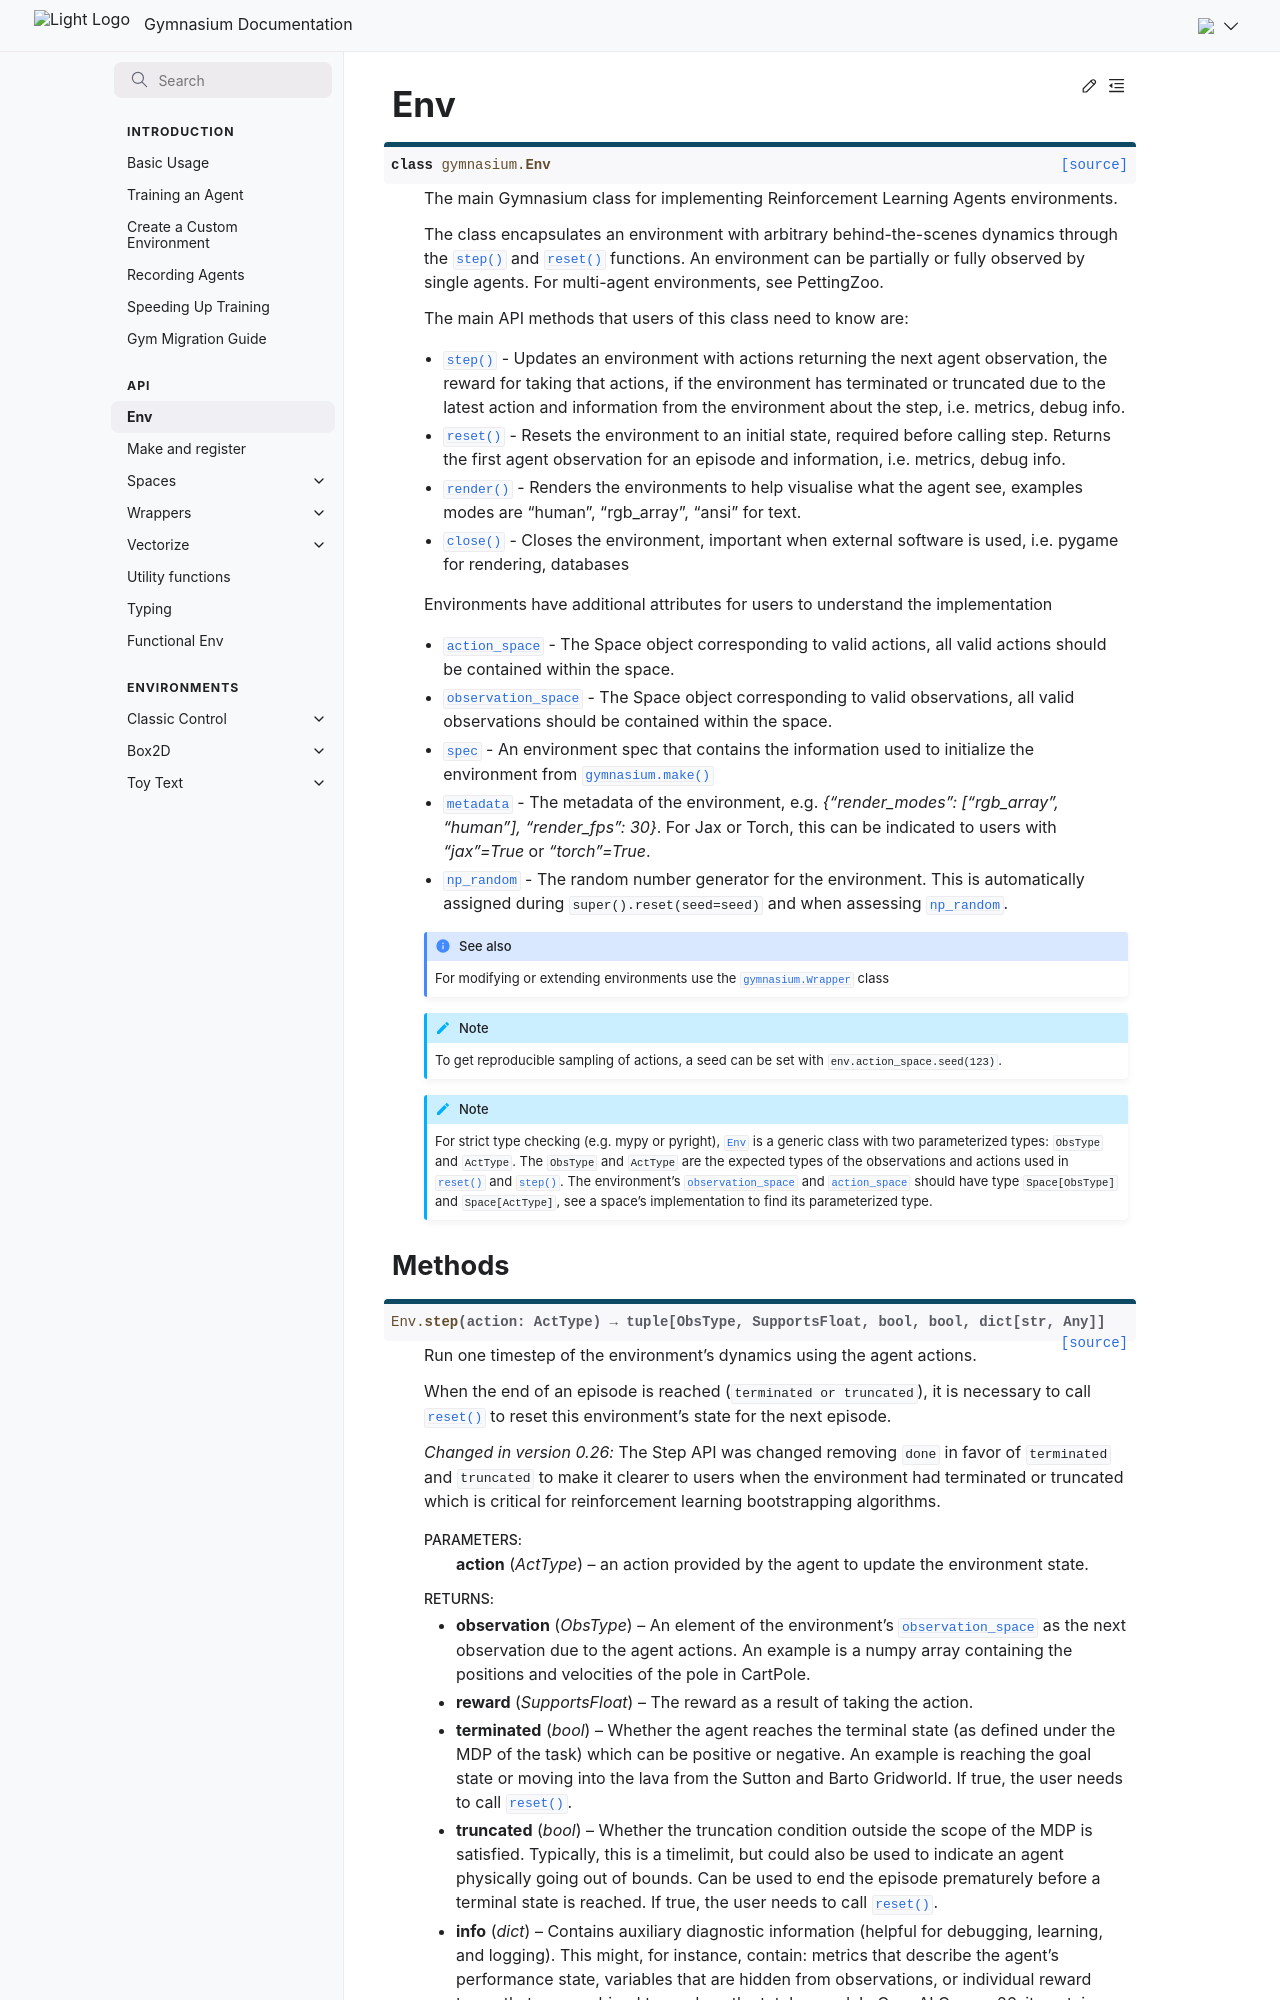

repository: Farama-Foundation/Gymnasium · page: api/env/index.html · generator: sphinx

---
title: Env
---

# Env

```{eval-rst}
.. autoclass:: gymnasium.Env
```

## Methods
```{eval-rst}
.. automethod:: gymnasium.Env.step
.. automethod:: gymnasium.Env.reset
.. automethod:: gymnasium.Env.render
.. automethod:: gymnasium.Env.close
.. automethod:: gymnasium.Env.has_wrapper_attr
.. automethod:: gymnasium.Env.get_wrapper_attr
.. automethod:: gymnasium.Env.set_wrapper_attr
```
